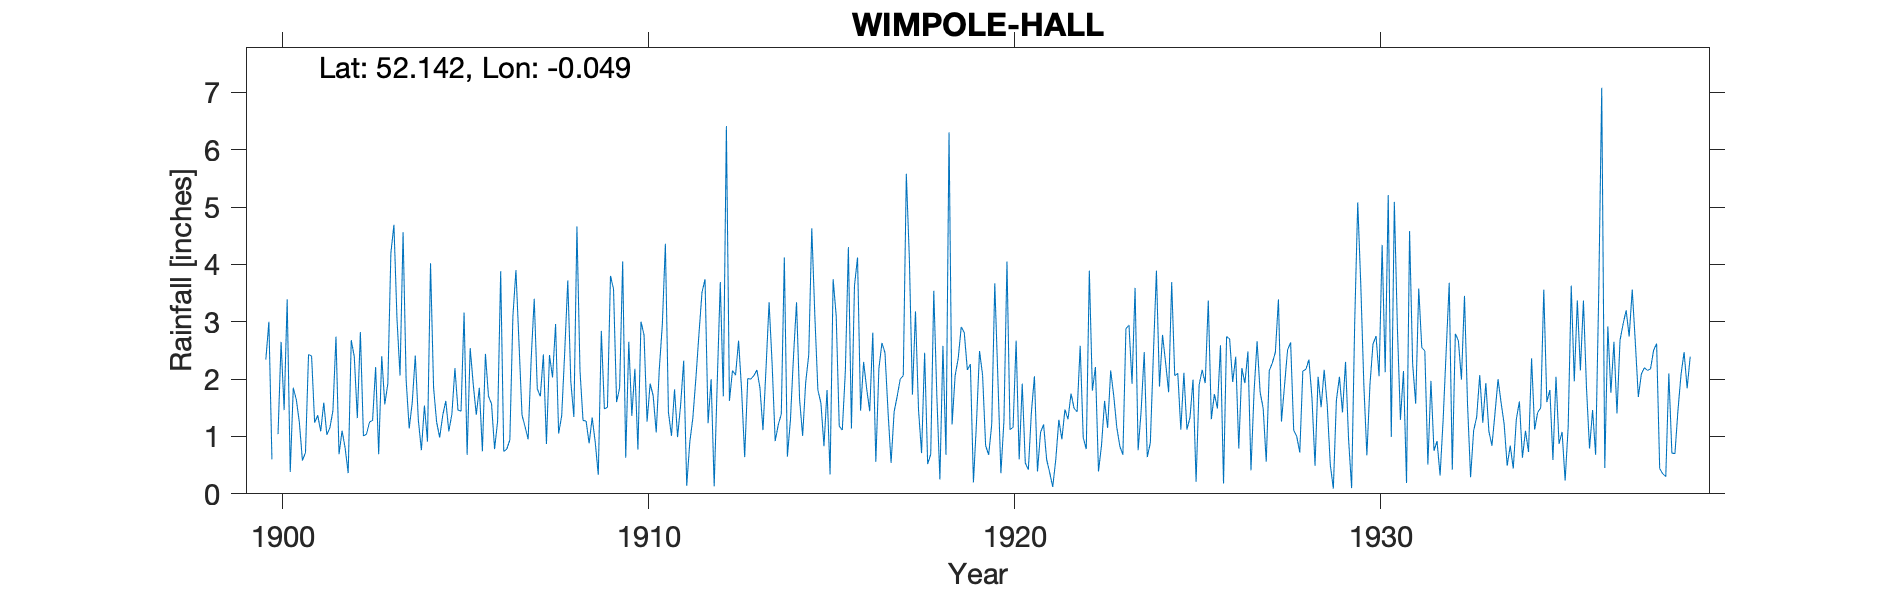

The table this chart was drawn from, first rows:
WIMPOLE-HALL, , , , , , , , , , , , , , , , , , , , , , , 
Grid ref, TL336510, Long, -0.0489, Lat, 52.14, Elevation, 141, ft, , , , , , , , , , , , , , , 
Station no, 1192/5, , , , , , , , , , , , , , , , , , , , , , 
, 1900, 1901, 1902, 1903, 1904, 1905, 1906, 1907, 1908, 1909, 1910, 1911, 1912, 1913, 1914, 1915, 1916, 1917, 1918, 1919, 1920, 1921, 1922
January, 2.34, 0.58, 0.69, 2.21, 1.59, 1.09, 2.44, 1.37, 1.05, 0.9, 1.36, 1.42, 3.74, 1.8, 1.2, 3.11, 1.14, 1.43, 2.46, 2.91, 2.04, 2.05, 1.75
February, 3, 0.72, 1.1, 0.69, 2.41, 1.39, 1.7, 1.17, 1.36, 0.33, 2.18, 1.01, 1.23, 0.64, 1.39, 1.81, 3.63, 0.54, 0.52, 2.81, 0.36, 0.39, 1.49
March, 0.6, 2.43, 0.8, 2.4, 1.29, 2.19, 1.57, 0.95, 2.48, 2.84, 0.77, 1.82, 2, 2.01, 4.12, 1.58, 4.12, 1.43, 0.69, 2.16, 1.27, 1.07, 1.43
April, , 2.4, 0.36, 1.56, 0.76, 1.46, 0.78, 2.35, 3.72, 1.48, 3, 0.99, 0.13, 2, 0.65, 0.83, 1.45, 1.7, 3.54, 2.26, 4.05, 1.21, 2.58
May, 1.04, 1.24, 2.68, 1.92, 1.54, 1.44, 1.27, 3.4, 1.95, 1.51, 2.77, 1.55, 1.94, 2.06, 1.29, 1.81, 2.3, 2, 1.71, 0.2, 1.12, 0.6, 0.98
June, 2.65, 1.37, 2.39, 4.2, 0.91, 3.16, 3.88, 1.83, 1.34, 3.8, 1.26, 2.32, 3.69, 2.16, 2.39, 0.34, 1.83, 2.06, 0.25, 1.24, 1.16, 0.37, 0.78
July, 1.46, 1.09, 1.32, 4.69, 4.02, 0.68, 0.74, 1.7, 4.66, 3.57, 1.92, 0.14, 1.7, 1.85, 3.34, 3.74, 1.44, 5.58, 2.58, 2.49, 2.67, 0.12, 3.89
August, 3.39, 1.59, 2.82, 3.05, 1.85, 2.54, 0.78, 2.43, 2.15, 1.6, 1.71, 0.9, 6.41, 1.11, 1.65, 3.11, 2.81, 4.09, 0.68, 2.07, 0.6, 0.6, 1.8
September, 0.38, 1.03, 1.01, 2.06, 1.25, 1.91, 0.94, 0.87, 1.28, 1.85, 1.07, 1.32, 1.62, 2.19, 1.01, 1.18, 0.56, 1.73, 6.3, 0.84, 1.92, 1.29, 2.21
October, 1.85, 1.15, 1.04, 4.56, 0.98, 1.38, 3.09, 2.42, 1.27, 4.05, 2.17, 2.01, 2.15, 3.34, 1.94, 1.11, 2.18, 3.18, 1.21, 0.68, 0.54, 0.95, 0.39
November, 1.64, 1.45, 1.25, 1.99, 1.37, 1.85, 3.9, 2.03, 0.88, 0.63, 2.95, 2.78, 2.07, 2.26, 2.42, 2.13, 2.63, 1.46, 2.06, 1.21, 0.42, 1.47, 0.85
December, 1.24, 2.74, 1.28, 1.14, 1.62, 0.74, 2.63, 2.96, 1.33, 2.65, 4.36, 3.51, 2.67, 0.92, 4.63, 4.3, 2.46, 0.71, 2.36, 3.67, 1.42, 1.3, 1.62
Total, , 17.79, 16.74, 30.47, 19.59, 19.83, 23.72, 23.48, 23.47, 25.21, 25.52, 19.77, 29.35, 22.34, 26.03, 25.05, 26.55, 25.91, 24.36, 22.54, 17.57, 11.42, 19.77
